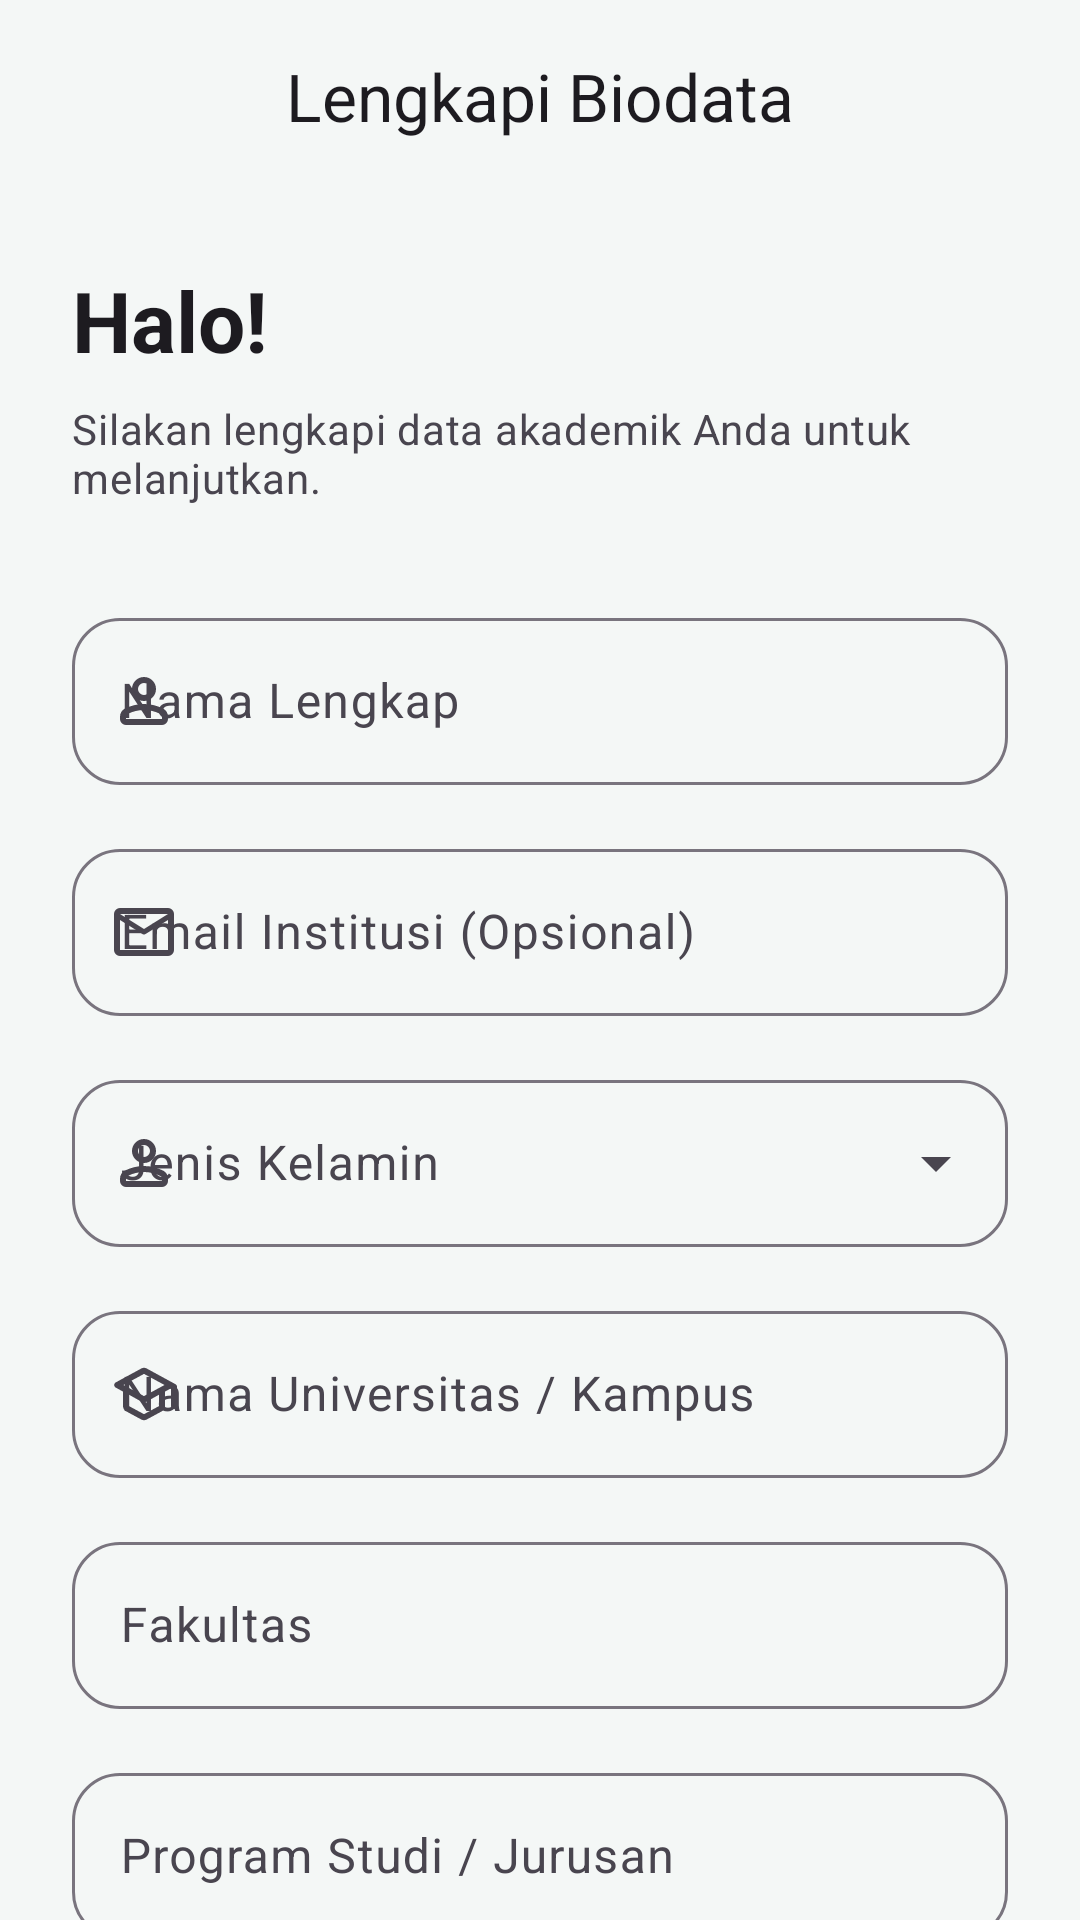

Android layout source for this screen:
<!-- AndroidManifest.xml: application theme Theme.LecturoApp -->
<!-- res/layout/activity_complete_profile.xml -->
<?xml version="1.0" encoding="utf-8"?>
<androidx.coordinatorlayout.widget.CoordinatorLayout
    xmlns:android="http://schemas.android.com/apk/res/android"
    xmlns:app="http://schemas.android.com/apk/res-auto"
    xmlns:tools="http://schemas.android.com/tools"
    android:layout_width="match_parent"
    android:layout_height="match_parent"
    tools:context=".ui.auth.CompleteProfileActivity">

    <com.google.android.material.appbar.AppBarLayout
        android:layout_width="match_parent"
        android:layout_height="wrap_content"
        android:background="@android:color/transparent"
        app:elevation="0dp">

        <com.google.android.material.appbar.MaterialToolbar
            android:id="@+id/toolbar_profile"
            android:layout_width="match_parent"
            android:layout_height="?attr/actionBarSize"
            app:title="Lengkapi Biodata"
            app:titleCentered="true" />

    </com.google.android.material.appbar.AppBarLayout>

    <androidx.core.widget.NestedScrollView
        android:layout_width="match_parent"
        android:layout_height="match_parent"
        app:layout_behavior="@string/appbar_scrolling_view_behavior">

        <LinearLayout
            android:layout_width="match_parent"
            android:layout_height="wrap_content"
            android:orientation="vertical"
            android:padding="@dimen/padding_large">

            <TextView
                android:layout_width="wrap_content"
                android:layout_height="wrap_content"
                android:text="Halo!"
                android:textAppearance="@style/TextAppearance.Material3.HeadlineMedium"
                android:textStyle="bold"
                android:layout_marginBottom="@dimen/margin_small"/>

            <TextView
                android:layout_width="wrap_content"
                android:layout_height="wrap_content"
                android:text="Silakan lengkapi data akademik Anda untuk melanjutkan."
                android:textAppearance="@style/TextAppearance.Material3.BodyMedium"
                android:textColor="?attr/colorOnSurfaceVariant"
                android:layout_marginBottom="@dimen/margin_xlarge"/>

            <com.google.android.material.textfield.TextInputLayout
                android:id="@+id/tilFullName"
                style="@style/Widget.Material3.TextInputLayout.OutlinedBox"
                android:layout_width="match_parent"
                android:layout_height="wrap_content"
                app:boxCornerRadiusTopStart="16dp"
                app:boxCornerRadiusTopEnd="16dp"
                app:boxCornerRadiusBottomStart="16dp"
                app:boxCornerRadiusBottomEnd="16dp"
                android:hint="Nama Lengkap"
                app:startIconDrawable="@drawable/ic_person"
                android:layout_marginBottom="@dimen/margin_medium">
                <com.google.android.material.textfield.TextInputEditText
                    android:id="@+id/etFullName"
                    android:layout_width="match_parent"
                    android:layout_height="wrap_content"
                    android:inputType="textPersonName|textCapWords"
                    android:maxLines="1" />
            </com.google.android.material.textfield.TextInputLayout>

            <com.google.android.material.textfield.TextInputLayout
                android:id="@+id/tilEmail"
                style="@style/Widget.Material3.TextInputLayout.OutlinedBox"
                android:layout_width="match_parent"
                android:layout_height="wrap_content"
                app:boxCornerRadiusTopStart="16dp"
                app:boxCornerRadiusTopEnd="16dp"
                app:boxCornerRadiusBottomStart="16dp"
                app:boxCornerRadiusBottomEnd="16dp"
                android:hint="Email Institusi (Opsional)"
                app:startIconDrawable="@drawable/ic_email"
                android:layout_marginBottom="@dimen/margin_medium">

                <com.google.android.material.textfield.TextInputEditText
                    android:id="@+id/etEmail"
                    android:layout_width="match_parent"
                    android:layout_height="wrap_content"
                    android:inputType="textEmailAddress"
                    android:maxLines="1" />
            </com.google.android.material.textfield.TextInputLayout>

            <com.google.android.material.textfield.TextInputLayout
                android:id="@+id/tilGender"
                style="@style/Widget.Material3.TextInputLayout.OutlinedBox.ExposedDropdownMenu"
                android:layout_width="match_parent"
                android:layout_height="wrap_content"
                app:boxCornerRadiusTopStart="16dp"
                app:boxCornerRadiusTopEnd="16dp"
                app:boxCornerRadiusBottomStart="16dp"
                app:boxCornerRadiusBottomEnd="16dp"
                android:hint="Jenis Kelamin"
                app:startIconDrawable="@drawable/ic_person"
                android:layout_marginBottom="16dp">

                <AutoCompleteTextView
                    android:id="@+id/etGender"
                    android:layout_width="match_parent"
                    android:layout_height="wrap_content"
                    android:inputType="none"
                    android:labelFor="@+id/etGender"/>
            </com.google.android.material.textfield.TextInputLayout>

            <com.google.android.material.textfield.TextInputLayout
                android:id="@+id/tilUniversity"
                style="@style/Widget.Material3.TextInputLayout.OutlinedBox"
                android:layout_width="match_parent"
                android:layout_height="wrap_content"
                app:boxCornerRadiusTopStart="16dp"
                app:boxCornerRadiusTopEnd="16dp"
                app:boxCornerRadiusBottomStart="16dp"
                app:boxCornerRadiusBottomEnd="16dp"
                android:hint="Nama Universitas / Kampus"
                app:startIconDrawable="@drawable/ic_school"
                android:layout_marginBottom="@dimen/margin_medium">

                <com.google.android.material.textfield.TextInputEditText
                    android:id="@+id/etUniversity"
                    android:layout_width="match_parent"
                    android:layout_height="wrap_content"
                    android:inputType="textCapWords"
                    android:maxLines="1" />
            </com.google.android.material.textfield.TextInputLayout>

            <com.google.android.material.textfield.TextInputLayout
                android:id="@+id/tilFaculty"
                style="@style/Widget.Material3.TextInputLayout.OutlinedBox"
                android:layout_width="match_parent"
                android:layout_height="wrap_content"
                app:boxCornerRadiusTopStart="16dp"
                app:boxCornerRadiusTopEnd="16dp"
                app:boxCornerRadiusBottomStart="16dp"
                app:boxCornerRadiusBottomEnd="16dp"
                android:hint="Fakultas"
                android:layout_marginBottom="@dimen/margin_medium">

                <com.google.android.material.textfield.TextInputEditText
                    android:id="@+id/etFaculty"
                    android:layout_width="match_parent"
                    android:layout_height="wrap_content"
                    android:inputType="textCapWords"
                    android:maxLines="1" />
            </com.google.android.material.textfield.TextInputLayout>

            <com.google.android.material.textfield.TextInputLayout
                android:id="@+id/tilMajor"
                style="@style/Widget.Material3.TextInputLayout.OutlinedBox"
                android:layout_width="match_parent"
                android:layout_height="wrap_content"
                app:boxCornerRadiusTopStart="16dp"
                app:boxCornerRadiusTopEnd="16dp"
                app:boxCornerRadiusBottomStart="16dp"
                app:boxCornerRadiusBottomEnd="16dp"
                android:hint="Program Studi / Jurusan"
                android:layout_marginBottom="@dimen/margin_large">

                <com.google.android.material.textfield.TextInputEditText
                    android:id="@+id/etMajor"
                    android:layout_width="match_parent"
                    android:layout_height="wrap_content"
                    android:inputType="textCapWords"
                    android:maxLines="1" />
            </com.google.android.material.textfield.TextInputLayout>

            <com.google.android.material.button.MaterialButton
                android:id="@+id/btnSaveProfile"
                style="@style/Widget.Material3.Button"
                android:layout_width="match_parent"
                android:layout_height="@dimen/button_height_large"
                android:insetTop="0dp"
                android:insetBottom="0dp"
                app:cornerRadius="16dp"
                android:textColor="@color/white"
                android:text="Simpan"
                android:textSize="@dimen/text_size_large"
                android:textStyle="bold" />

            <ProgressBar
                android:id="@+id/progressBar"
                android:layout_width="wrap_content"
                android:layout_height="wrap_content"
                android:layout_gravity="center"
                android:layout_marginTop="16dp"
                android:visibility="gone"/>

        </LinearLayout>
    </androidx.core.widget.NestedScrollView>

</androidx.coordinatorlayout.widget.CoordinatorLayout>
<!-- resources referenced by this layout -->
<resources>
  <color name="white">#FFFFFF</color>
  <dimen name="button_height_large">56dp</dimen>
  <dimen name="margin_large">24dp</dimen>
  <dimen name="margin_medium">16dp</dimen>
  <dimen name="margin_small">8dp</dimen>
  <dimen name="margin_xlarge">32dp</dimen>
  <dimen name="padding_large">24dp</dimen>
  <dimen name="text_size_large">16sp</dimen>
  <!-- drawable ic_email (drawable) -->
  <?xml version="1.0" encoding="utf-8"?>
  <vector xmlns:android="http://schemas.android.com/apk/res/android" android:width="24dp" android:height="24dp" android:viewportWidth="960" android:viewportHeight="960" android:tint="?attr/colorControlNormal">
      <path android:fillColor="@android:color/white" android:pathData="M160,800Q127,800 103.5,776.5Q80,753 80,720L80,240Q80,207 103.5,183.5Q127,160 160,160L800,160Q833,160 856.5,183.5Q880,207 880,240L880,720Q880,753 856.5,776.5Q833,800 800,800L160,800ZM800,320L501,507Q496,510 490.5,511.5Q485,513 480,513Q475,513 469.5,511.5Q464,510 459,507L160,320L160,720Q160,720 160,720Q160,720 160,720L800,720Q800,720 800,720Q800,720 800,720L800,320ZM480,440L800,240L160,240L480,440ZM160,320L160,330Q160,325 160,317.5Q160,310 160,301Q160,281 160,271Q160,261 160,272L160,240L160,240L160,272Q160,261 160,271.5Q160,282 160,301Q160,311 160,318.5Q160,326 160,330L160,320L160,720Q160,720 160,720Q160,720 160,720L160,720Q160,720 160,720Q160,720 160,720L160,320Z"/>
  </vector>
  <style name="Theme.LecturoApp" parent="Base.Theme.LecturoApp" />
  <style name="Base.Theme.LecturoApp" parent="Theme.Material3.Light.NoActionBar">
          <item name="colorPrimary">@color/colorPrimary</item>
          <item name="colorOnPrimary">@color/colorOnPrimary</item>
          <item name="colorPrimaryContainer">@color/colorPrimaryContainer</item>
          <item name="colorOnPrimaryContainer">@color/colorOnPrimaryContainer</item>
  
          <item name="colorSecondary">@color/colorSecondary</item>
          <item name="colorOnSecondary">@color/colorOnSecondary</item>
          <item name="colorSecondaryContainer">@color/colorSecondaryContainer</item>
          <item name="colorOnSecondaryContainer">@color/colorOnSecondaryContainer</item>
  
          <item name="android:colorBackground">@color/colorBackground</item>
          <item name="colorOnBackground">@color/text_primary</item>
  
          <item name="colorSurface">@color/colorSurface</item>
          <item name="colorOnSurface">@color/text_primary</item>
  
          <item name="android:statusBarColor">@color/text_primary</item>
          <item name="android:windowLightStatusBar">true</item> </style>
  <color name="colorPrimary">#1976D2</color>
  <color name="colorOnPrimary">#FFFFFF</color>
  <color name="colorPrimaryContainer">#E3F2FD</color>
  <color name="colorOnPrimaryContainer">#0D47A1</color>
  <color name="colorSecondary">#4CAF50</color>
  <color name="colorOnSecondary">#FFFFFF</color>
  <color name="colorSecondaryContainer">#E8F5E9</color>
  <color name="colorOnSecondaryContainer">#1B5E20</color>
  <color name="colorBackground">#F4F7F6</color>
  <color name="text_primary">#212121</color>
  <color name="colorSurface">#FFFFFF</color>
</resources>
